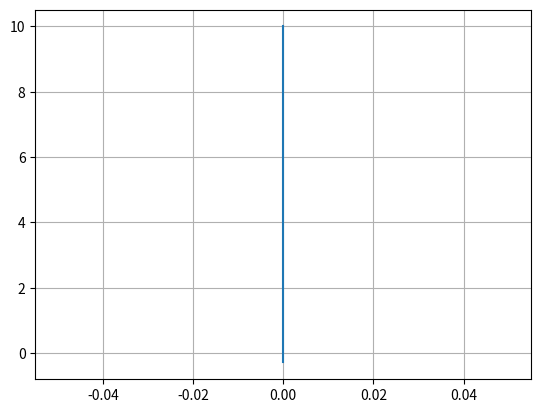
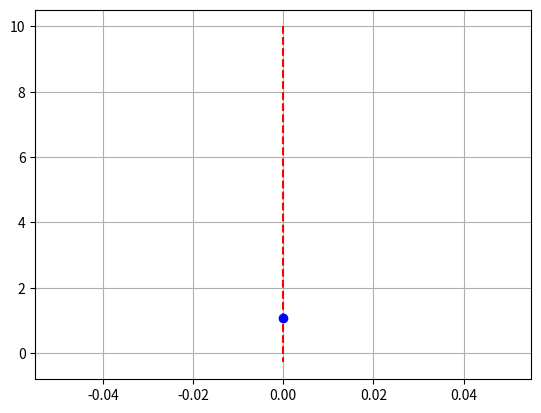

Source code (Python) for these figures, in order:
import matplotlib.pyplot as plt
from matplotlib import animation
from matplotlib.animation import FuncAnimation
import numpy as np

def simulate(Δt,z):
    a=-9.8
    p_dot=z[3:]
    p_ddot=np.array([0.,0.,a])
    u = np.concatenate([p_dot,p_ddot])
    z=z + Δt*u
    return z

'''
calculated the time it takes for an object from a height of +10 to hit 
the ground at height 0. s = ut + (1/2)at^2 where 's' is the total distance,
'u' is initial velocity, 't' is time and 'a' is acceleration due to gravity
'''
tf=1.42784
Δt = 0.1  #Time Step
time = np.linspace(0.,tf,int(tf/Δt)+1)

#Initial Conditions
z = np.array([0.,0.,10.,0.,0.,0.])
z_log = [np.copy(z)]

for t in time:
    z = simulate(Δt,z)
    z_log.append(np.copy(z))
z_log = np.array(z_log)

print(z_log)

plt.grid()
plt.plot(z_log[:,0],z_log[:,2])
#plt.show()

#####################################################################
#Animation
####################################################################
fig, ax = plt.subplots()

def animate(t):
    ax.clear()
    
    #Path
    plt.plot(z_log[:,0],z_log[:,2], 'r--')
 
    #Initial Conditions
    plt.plot(z_log[t,0], z_log[t,2], 'bo')
    
    plt.grid()

anim = FuncAnimation(fig, animate, frames=len(time), interval=60)
anim.save('free_fall.gif', writer='imagemagick')






